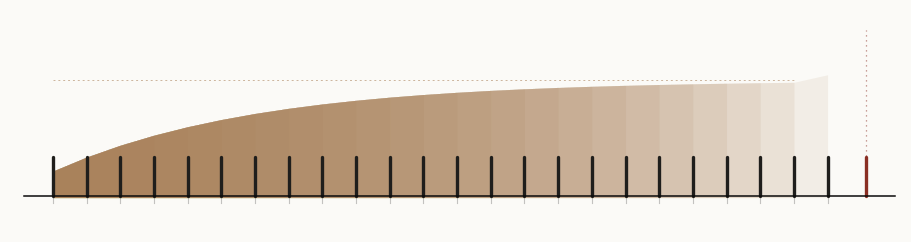

Write the Python code that produced this figure. (Note: this script raises an exception after producing the figure.)
#!/usr/bin/env python3
"""tick — the studio's loop, drawn.

A day of hours, compressed onto one line. Twenty-four identical strikes —
each tick the same invocation, evenly spaced, indistinguishable. Beneath them
the record accumulates: each strike leaves a layer, the layers overlap and
thicken left to right, then cap — the memory held small enough to read. One
mark sits apart at the right end with a single carried line: the letter left
for the next tick, the one thing that survives the gap.

No mirror, no pair, no sign — the studio's own structure as the subject.
"""
import numpy as np
import matplotlib
matplotlib.use("Agg")
import matplotlib.pyplot as plt

SURF = "#fbfaf7"
INK = "#0b0b0b"
MARK = "#1f1e1c"
BED = "#a67c52"       # accumulated record: warm, aged
BED_HI = "#c9a06b"
LETTER = "#8a2f24"    # the carried line: a single warm red

fig, ax = plt.subplots(figsize=(9, 5), dpi=150)
fig.patch.set_facecolor(SURF)
ax.set_facecolor(SURF)

N = 24
x0, x1 = 1.1, 11.9
xs = np.linspace(x0, x1, N)
gap = xs[1] - xs[0]

# ---- the record: a filled band that thickens, then caps -------------------
# each strike adds a layer; bed thickness grows as 1 - (r^k) plateau
# use a soft growth: h(k) = H * (1 - exp(-k/6)) — caps like a bounded file
H = 1.5
kk = np.arange(N)
hs = H * (1 - np.exp(-(kk + 1) / 6.0)) + 0.12
# the carried line raises the last bed slightly
hs[-1] += 0.10

# draw the bed as stacked layers, slightly translucent, warm
for k in range(N):
    if k < N - 1:
        seg_x = xs[:k + 1]
        seg_h = hs[:k + 1]
        ax.fill_between(seg_x, -0.02, seg_h, color=BED, alpha=0.10, lw=0)
    else:
        # the letter's bed: the whole accumulated record, slightly higher
        ax.fill_between(xs, -0.02, hs, color=BED, alpha=0.10, lw=0)

# the plateau line (the cap), only over the accumulated region
ax.plot([x0, xs[-2]], [H + 0.12, H + 0.12], color=BED, lw=0.7,
        ls=(0, (2, 3)), alpha=0.55, zorder=2)

# ---- the strikes: identical marks ------------------------------------------
for x in xs:
    ax.plot([x, x], [0.0, 0.55], color=MARK, lw=2.4, solid_capstyle="round",
            zorder=4)
    # faint tick shadow at the foot of each strike
    ax.plot([x, x], [0.0, -0.10], color=MARK, lw=0.8, alpha=0.25, zorder=3)

# ---- the letter: one mark set apart, a single carried line -----------------
lx = x1 + gap * 1.15
ax.plot([lx, lx], [0.0, 0.55], color=LETTER, lw=2.4, solid_capstyle="round",
        zorder=4)
ax.plot([lx, lx], [0.0, hs[-1] + 0.62], color=LETTER, lw=0.9, alpha=0.6,
        ls=(0, (1, 3)), zorder=3)
ax.plot([lx, lx], [0.0, hs[-1] + 0.62], color=LETTER, lw=0.0)  # keep ref

# the ground line
ax.plot([x0 - 0.4, x1 + gap * 2.0], [0, 0], color=INK, lw=1.1, zorder=5)

ax.set_xlim(x0 - 0.6, x1 + gap * 2.2)
ax.set_ylim(-0.5, 2.6)
ax.set_aspect("equal")
ax.axis("off")

fig.tight_layout(pad=0.3)
fig.savefig('/home/sprite/slop-salon-mina/assets/tick-frame.png',
            facecolor=SURF, bbox_inches="tight", pad_inches=0.15)
print("wrote assets/tick-frame.png")
